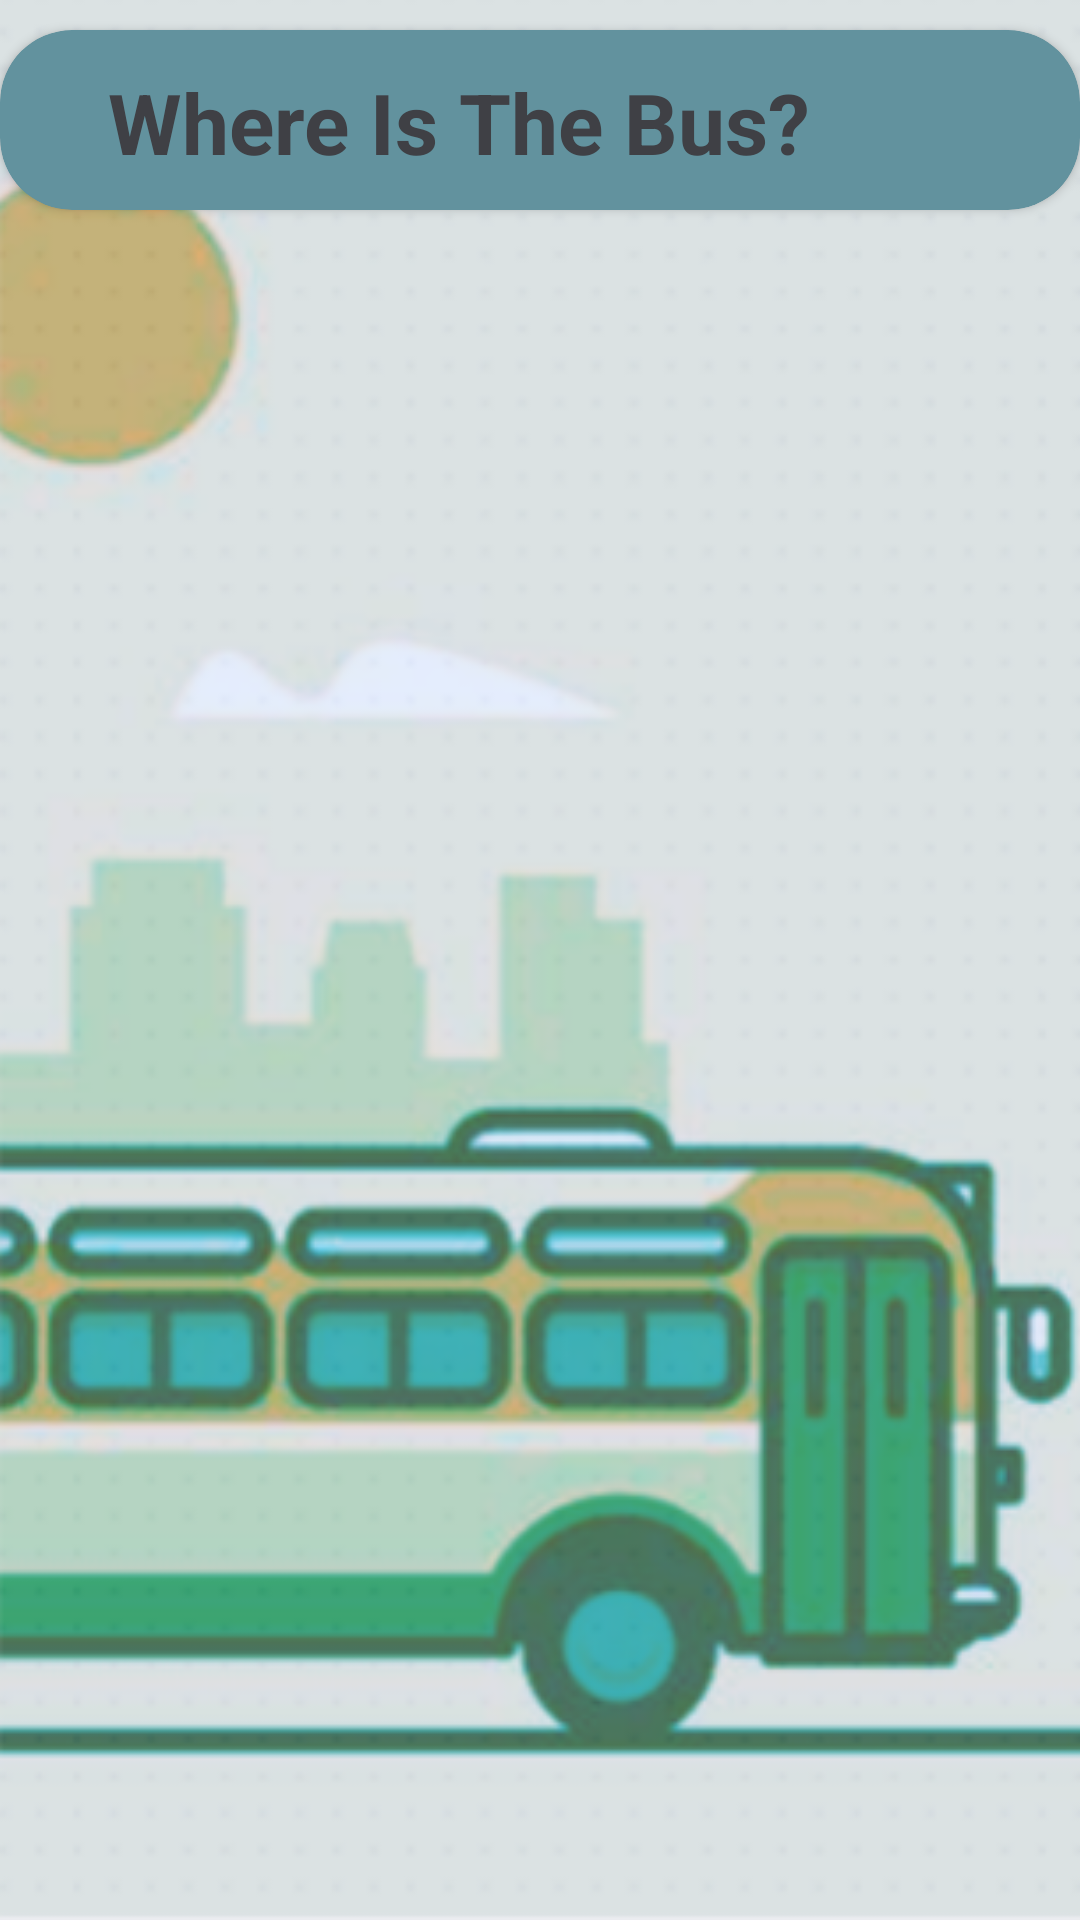

This screen was rendered from an Android layout file. Write that file and the resources it references.
<!-- AndroidManifest.xml: application theme Theme.CityCard -->
<!-- res/layout/activity_where_is_the_bus.xml -->
<?xml version="1.0" encoding="utf-8"?>
<androidx.constraintlayout.widget.ConstraintLayout xmlns:android="http://schemas.android.com/apk/res/android"
    xmlns:app="http://schemas.android.com/apk/res-auto"
    xmlns:tools="http://schemas.android.com/tools"
    android:layout_width="match_parent"
    android:layout_height="match_parent"
    android:background="#F6F1E9"
    tools:context=".whereIsTheBus">

    <ImageView
        android:layout_width="match_parent"
        android:layout_height="match_parent"
        android:src="@drawable/background"
        android:scaleType="centerCrop"
        app:layout_constraintTop_toTopOf="parent"
        app:layout_constraintBottom_toBottomOf="parent"
        app:layout_constraintStart_toStartOf="parent"
        app:layout_constraintEnd_toEndOf="parent"
        app:layout_constraintVertical_bias="0.0"
        app:layout_constraintHorizontal_bias="0.0" />


    <androidx.cardview.widget.CardView
        android:id="@+id/toolBar"
        android:layout_width="match_parent"
        android:layout_height="60dp"
        android:layout_marginTop="10dp"
        app:cardBackgroundColor="#62929E"
        app:cardCornerRadius="24dp"
        app:layout_constraintLeft_toLeftOf="parent"
        app:layout_constraintRight_toRightOf="parent"
        app:layout_constraintTop_toTopOf="parent">




        <LinearLayout
            android:layout_width="match_parent"
            android:layout_height="wrap_content"
            android:padding="4dp">

            <ImageView
                android:id="@+id/imageView7"
                android:layout_width="wrap_content"
                android:layout_height="wrap_content"
                android:layout_gravity="center"
                android:layout_marginLeft="24dp"
                app:srcCompat="@drawable/back" />

            <TextView
                android:layout_width="match_parent"
                android:layout_height="wrap_content"
                android:layout_gravity="center"
                android:padding="8dp"
                android:text="Where Is The Bus?"
                android:textColor="#3F4045"
                android:textSize="28sp"
                android:textStyle="bold">

            </TextView>



        </LinearLayout>
    </androidx.cardview.widget.CardView>

    <FrameLayout
        android:id="@+id/fragment_container"
        android:layout_width="match_parent"
        android:layout_height="match_parent"
    />


</androidx.constraintlayout.widget.ConstraintLayout>
<!-- resources referenced by this layout -->
<resources>
  <!-- drawable background: png bitmap (drawable, 135967 bytes) -->
  <style name="Theme.CityCard" parent="Base.Theme.CityCard" />
  <style name="Base.Theme.CityCard" parent="Theme.AppCompat.Light.NoActionBar">
          
          
      </style>
</resources>
